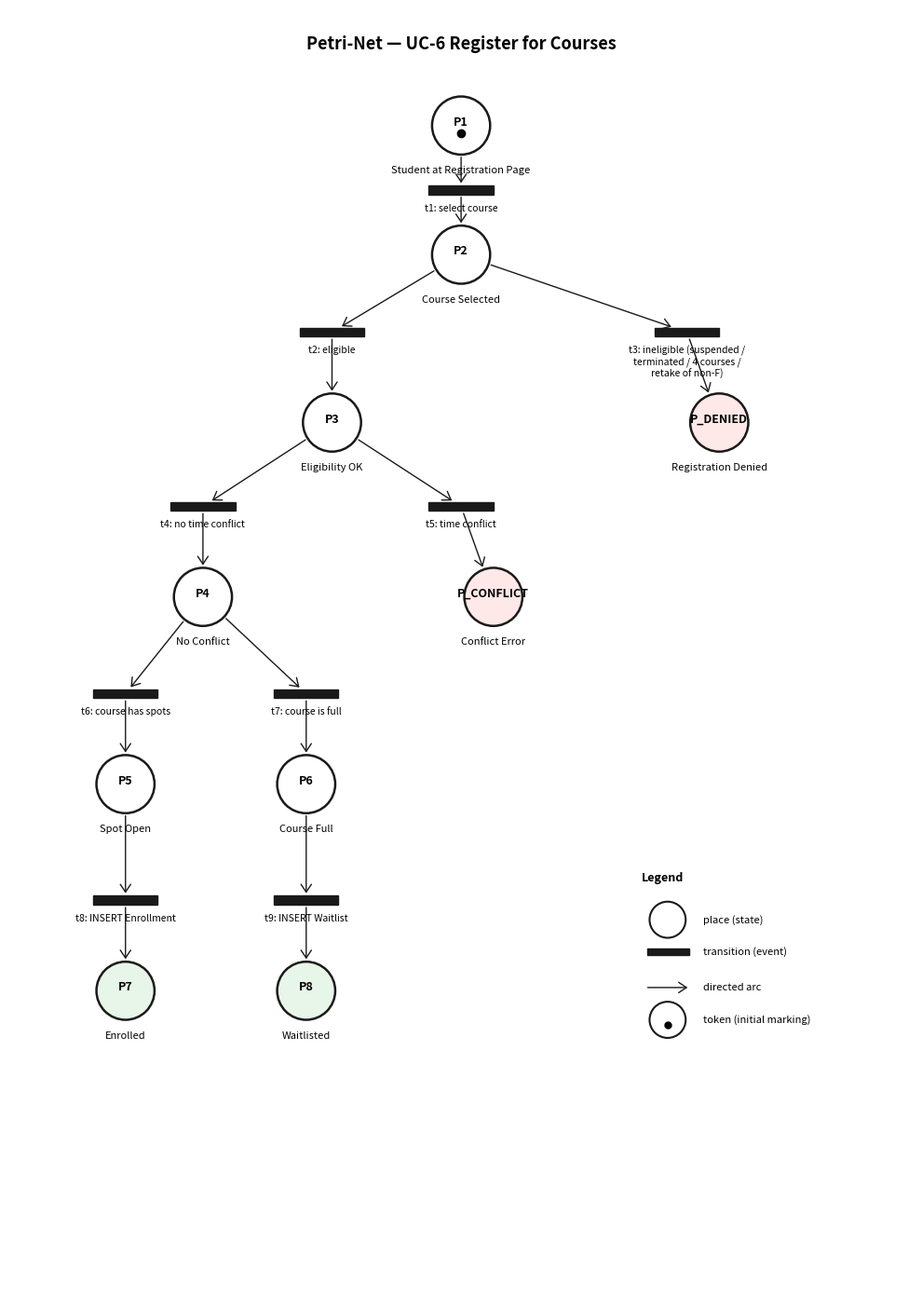

Python code for this plot: (Note: this script raises an exception after producing the figure.)
#!/usr/bin/env python3
"""Render the three Petri-net diagrams as PNGs using proper notation:

  Places       = circles (open), label written inside or beside
  Transitions  = filled black rectangles (bars)
  Arcs         = directed arrows (place -> transition or transition -> place)
  Tokens       = black dots inside a place (initial marking)
  Dashed arc   = optional inhibitor/read arc (not used here)

Each transition is labeled with its id + a short description.
Each place is labeled with its id + a short description.

Outputs:
  docs/petri_uc6.png   — UC-6  Register for Courses
  docs/petri_uc9.png   — UC-9  Assign Grades (Academic Standing)
  docs/petri_uc8.png   — UC-8  Review Submission (Taboo Filtering)
"""

import os
import math
import matplotlib.pyplot as plt
from matplotlib.patches import Circle, Rectangle, FancyArrowPatch

PLACE_RADIUS = 0.45
TRANSITION_W = 1.0
TRANSITION_H = 0.14

LINE_COLOR = "#1A1A1A"
PLACE_FACE = "#FFFFFF"
TRANSITION_FACE = "#1A1A1A"
TERMINAL_FACE = "#FFE8E8"
GOOD_FACE = "#E8F5E9"


class PetriCanvas:
    def __init__(self, figsize, xlim, ylim, title=None):
        self.fig, self.ax = plt.subplots(figsize=figsize)
        self.ax.set_xlim(*xlim)
        self.ax.set_ylim(*ylim)
        self.ax.set_aspect('equal')
        self.ax.axis('off')
        self.shapes = {}  # name -> dict(kind, cx, cy, hw, hh)
        if title:
            self.ax.text((xlim[0] + xlim[1]) / 2, ylim[1] - 0.4, title,
                         ha='center', va='top', fontsize=13, fontweight='bold')

    # ─────────────────────────────────────────────────────────
    # Shape registry
    # ─────────────────────────────────────────────────────────
    def _reg(self, name, kind, cx, cy, hw, hh):
        self.shapes[name] = {"kind": kind, "cx": cx, "cy": cy,
                             "hw": hw, "hh": hh}

    # ─────────────────────────────────────────────────────────
    # Primitives
    # ─────────────────────────────────────────────────────────
    def place(self, name, cx, cy, label="", subtitle="",
              color=PLACE_FACE, tokens=0):
        self.ax.add_patch(Circle((cx, cy), PLACE_RADIUS,
                                 linewidth=1.8, edgecolor=LINE_COLOR,
                                 facecolor=color, zorder=3))
        # Place id inside
        self.ax.text(cx, cy + 0.05, name, ha='center', va='center',
                     fontsize=9, fontweight='bold', zorder=4)
        # Token dots
        if tokens > 0:
            if tokens == 1:
                self.ax.plot(cx, cy - 0.12, 'o',
                             color='black', markersize=6, zorder=5)
            else:
                self.ax.text(cx, cy - 0.12, f"{tokens}",
                             ha='center', va='center',
                             fontsize=10, fontweight='bold', zorder=5)

        # Label text below the circle
        if label:
            self.ax.text(cx, cy - PLACE_RADIUS - 0.18, label,
                         ha='center', va='top', fontsize=8,
                         wrap=True, zorder=4)
        if subtitle:
            self.ax.text(cx, cy - PLACE_RADIUS - 0.42, subtitle,
                         ha='center', va='top', fontsize=7.5,
                         style='italic', color="#555", zorder=4)
        self._reg(name, "place", cx, cy, PLACE_RADIUS, PLACE_RADIUS)

    def transition(self, name, cx, cy, label="", vertical=False):
        """Draw a filled black rectangle (narrow bar)."""
        if vertical:
            w, h = TRANSITION_H, TRANSITION_W
        else:
            w, h = TRANSITION_W, TRANSITION_H
        self.ax.add_patch(Rectangle((cx - w/2, cy - h/2), w, h,
                                    linewidth=1.0, edgecolor=LINE_COLOR,
                                    facecolor=TRANSITION_FACE, zorder=3))
        # Label to the right of horizontal bars, or below for vertical
        if vertical:
            self.ax.text(cx + w/2 + 0.08, cy, f"{name}: {label}" if label else name,
                         ha='left', va='center', fontsize=7.5, zorder=4)
        else:
            self.ax.text(cx, cy - h/2 - 0.14,
                         f"{name}: {label}" if label else name,
                         ha='center', va='top', fontsize=7.5, zorder=4)
        self._reg(name, "transition", cx, cy, w/2, h/2)

    # ─────────────────────────────────────────────────────────
    # Edge-clip + arc drawing
    # ─────────────────────────────────────────────────────────
    def _edge_point(self, shape, tx, ty):
        cx, cy = shape["cx"], shape["cy"]
        dx, dy = tx - cx, ty - cy
        if dx == 0 and dy == 0:
            return cx, cy
        if shape["kind"] == "place":
            d = math.sqrt(dx*dx + dy*dy)
            t = shape["hw"] / d
        else:  # transition rectangle
            hw, hh = shape["hw"], shape["hh"]
            if dx == 0:    t = hh / abs(dy)
            elif dy == 0:  t = hw / abs(dx)
            else:          t = min(hw / abs(dx), hh / abs(dy))
        return cx + dx * t, cy + dy * t

    def arc(self, src, dst, label=None, via=None, curve=0.0):
        """Directed arrow from src shape edge to dst shape edge.

        via: optional (x,y) waypoint to route through.
        curve: rad amount for FancyArrowPatch connectionstyle="arc3".
        """
        S, D = self.shapes[src], self.shapes[dst]
        sx, sy = self._edge_point(S, D["cx"], D["cy"])
        dx, dy = self._edge_point(D, S["cx"], S["cy"])
        if via is not None:
            # Draw two straight arrows, first without head then with head
            self.ax.plot([sx, via[0]], [sy, via[1]], color=LINE_COLOR,
                         linewidth=1.0, zorder=1)
            arrow = FancyArrowPatch(via, (dx, dy), arrowstyle="->,head_length=6,head_width=4",
                                    color=LINE_COLOR, linewidth=1.0, zorder=1)
            self.ax.add_patch(arrow)
            if label:
                mx = (sx + via[0] + dx) / 3
                my = (sy + via[1] + dy) / 3
                self.ax.text(mx, my, label, fontsize=7, color="#444",
                             ha='center', va='center',
                             bbox=dict(facecolor='white', edgecolor='none', pad=0.6),
                             zorder=4)
            return
        arrow = FancyArrowPatch((sx, sy), (dx, dy),
                                arrowstyle="->,head_length=6,head_width=4",
                                color=LINE_COLOR, linewidth=1.0,
                                connectionstyle=f"arc3,rad={curve}",
                                zorder=1)
        self.ax.add_patch(arrow)
        if label:
            mx = (sx + dx) / 2
            my = (sy + dy) / 2
            self.ax.text(mx, my, label, fontsize=7, color="#444",
                         ha='center', va='center',
                         bbox=dict(facecolor='white', edgecolor='none', pad=0.6),
                         zorder=4)

    # ─────────────────────────────────────────────────────────
    def save(self, path, dpi=170):
        plt.savefig(path, dpi=dpi, bbox_inches='tight', facecolor='white')
        plt.close(self.fig)


# ═══════════════════════════════════════════════════════════════════════════
# UC-6 — Register for Courses
# ═══════════════════════════════════════════════════════════════════════════
def build_uc6():
    c = PetriCanvas(figsize=(14, 18), xlim=(0, 14), ylim=(0, 20),
                    title="Petri-Net — UC-6 Register for Courses")

    # Places + transitions (top-to-bottom tree)
    c.place("P1", 7.0, 18.2, "Student at Registration Page", tokens=1)
    c.transition("t1", 7.0, 17.2, "select course")
    c.place("P2", 7.0, 16.2, "Course Selected")

    c.transition("t2", 5.0, 15.0, "eligible")
    c.transition("t3", 10.5, 15.0, "ineligible (suspended /\n"
                                   "terminated / 4 courses /\n"
                                   "retake of non-F)")

    c.place("P3", 5.0, 13.6, "Eligibility OK")
    c.place("P_DENIED", 11.0, 13.6, "Registration Denied", color=TERMINAL_FACE)

    c.transition("t4", 3.0, 12.3, "no time conflict")
    c.transition("t5", 7.0, 12.3, "time conflict")

    c.place("P4", 3.0, 10.9, "No Conflict")
    c.place("P_CONFLICT", 7.5, 10.9, "Conflict Error", color=TERMINAL_FACE)

    c.transition("t6", 1.8, 9.4, "course has spots")
    c.transition("t7", 4.6, 9.4, "course is full")

    c.place("P5", 1.8, 8.0, "Spot Open")
    c.place("P6", 4.6, 8.0, "Course Full")

    c.transition("t8", 1.8, 6.2, "INSERT Enrollment")
    c.transition("t9", 4.6, 6.2, "INSERT Waitlist")

    c.place("P7", 1.8, 4.8, "Enrolled", color=GOOD_FACE)
    c.place("P8", 4.6, 4.8, "Waitlisted", color=GOOD_FACE)

    # Arcs
    c.arc("P1", "t1")
    c.arc("t1", "P2")

    c.arc("P2", "t2")
    c.arc("P2", "t3")
    c.arc("t2", "P3")
    c.arc("t3", "P_DENIED")

    c.arc("P3", "t4")
    c.arc("P3", "t5")
    c.arc("t4", "P4")
    c.arc("t5", "P_CONFLICT")

    c.arc("P4", "t6")
    c.arc("P4", "t7")
    c.arc("t6", "P5")
    c.arc("t7", "P6")

    c.arc("P5", "t8")
    c.arc("P6", "t9")
    c.arc("t8", "P7")
    c.arc("t9", "P8")

    # Legend
    lx, ly = 10.2, 4.5
    c.ax.add_patch(Circle((lx, ly + 1.4), 0.28, linewidth=1.5,
                          edgecolor=LINE_COLOR, facecolor=PLACE_FACE))
    c.ax.text(lx + 0.55, ly + 1.4, "place (state)", fontsize=8, va='center')
    c.ax.add_patch(Rectangle((lx - 0.32, ly + 0.85), 0.65, 0.1,
                             facecolor=TRANSITION_FACE, edgecolor=LINE_COLOR))
    c.ax.text(lx + 0.55, ly + 0.9, "transition (event)", fontsize=8, va='center')
    arrow = FancyArrowPatch((lx - 0.35, ly + 0.35), (lx + 0.35, ly + 0.35),
                            arrowstyle="->,head_length=6,head_width=4",
                            color=LINE_COLOR, linewidth=1.0)
    c.ax.add_patch(arrow)
    c.ax.text(lx + 0.55, ly + 0.35, "directed arc", fontsize=8, va='center')
    c.ax.add_patch(Circle((lx, ly - 0.15), 0.28, linewidth=1.5,
                          edgecolor=LINE_COLOR, facecolor=PLACE_FACE))
    c.ax.plot(lx, ly - 0.23, 'o', color='black', markersize=5)
    c.ax.text(lx + 0.55, ly - 0.15, "token (initial marking)", fontsize=8, va='center')
    c.ax.text(lx - 0.4, ly + 2.0, "Legend", fontsize=9, fontweight='bold')

    c.save(os.path.join(os.path.dirname(os.path.abspath(__file__)), "petri_uc6.png"))
    print("Saved petri_uc6.png")


# ═══════════════════════════════════════════════════════════════════════════
# UC-9 — Assign Grades (Academic Standing)
# ═══════════════════════════════════════════════════════════════════════════
def build_uc9():
    c = PetriCanvas(figsize=(16, 22), xlim=(0, 16), ylim=(0, 24),
                    title="Petri-Net — UC-9 Assign Grades & Academic Standing")

    c.place("P1", 8.0, 22.4, "Grading Period Active", tokens=1)
    c.transition("t1", 8.0, 21.4, "instructor opens grading")
    c.place("P2", 8.0, 20.4, "Student List Displayed")
    c.transition("t2", 8.0, 19.4, "assign letter grade")
    c.place("P3", 8.0, 18.4, "Grade Saved")

    c.transition("t3", 6.0, 17.1, "all graded")
    c.transition("t4", 11.5, 17.1, "period ends before all graded")

    c.place("P4", 6.0, 15.7, "Grades Finalized")
    c.place("P_WARN", 12.5, 15.7, "Instructor Warning", color=TERMINAL_FACE)

    c.transition("t5", 6.0, 14.4, "recalculate cumulative GPA")
    c.place("P5", 6.0, 13.0, "GPA Updated")

    c.transition("t6", 2.0, 11.3, "GPA < 2.0 or\ndouble-fail same course")
    c.transition("t7", 6.0, 11.3, "GPA 2.0 – 2.25")
    c.transition("t8", 10.2, 11.3, "GPA >= 2.25")

    c.place("P_TERM",   2.0, 9.4, "Student Terminated", color=TERMINAL_FACE)
    c.place("P_PROB",   6.0, 9.4, "Warning + Must Interview", color=TERMINAL_FACE)
    c.place("P6",      10.2, 9.4, "GPA Passing")

    c.transition("t9", 8.0,  7.9, "semGPA > 3.75 OR\n(cumGPA > 3.5 & semesters > 1)")
    c.transition("t10", 12.5, 7.9, "no honor threshold")

    c.place("P_HONOR", 8.0, 6.4, "Honor Roll Entry", color=GOOD_FACE)
    c.place("P_DONE", 13.0, 6.4, "Evaluation Complete", color=GOOD_FACE)

    c.transition("t11", 8.0, 4.9, "consume honor to remove\none active warning (if any)")
    c.place("P_HONOR_USED", 8.0, 3.4, "Warning Cleared", color=GOOD_FACE)

    # Arcs
    c.arc("P1", "t1"); c.arc("t1", "P2")
    c.arc("P2", "t2"); c.arc("t2", "P3")

    c.arc("P3", "t3"); c.arc("P3", "t4")
    c.arc("t3", "P4"); c.arc("t4", "P_WARN")

    c.arc("P4", "t5"); c.arc("t5", "P5")

    c.arc("P5", "t6"); c.arc("P5", "t7"); c.arc("P5", "t8")
    c.arc("t6", "P_TERM"); c.arc("t7", "P_PROB"); c.arc("t8", "P6")

    c.arc("P6", "t9"); c.arc("P6", "t10")
    c.arc("t9", "P_HONOR"); c.arc("t10", "P_DONE")

    c.arc("P_HONOR", "t11"); c.arc("t11", "P_HONOR_USED")

    c.save(os.path.join(os.path.dirname(os.path.abspath(__file__)), "petri_uc9.png"))
    print("Saved petri_uc9.png")


# ═══════════════════════════════════════════════════════════════════════════
# UC-8 — Review Submission with Taboo Filtering
# ═══════════════════════════════════════════════════════════════════════════
def build_uc8():
    c = PetriCanvas(figsize=(16, 20), xlim=(0, 16), ylim=(0, 22),
                    title="Petri-Net — UC-8 Review Submission & Taboo Filtering")

    c.place("P1", 8.0, 20.4, "Student on Reviews Page", tokens=1)
    c.transition("t1", 8.0, 19.4, "enter rating + comment")
    c.place("P2", 8.0, 18.4, "Review Submitted")
    c.transition("t2", 8.0, 17.4, "scan comment vs TabooWord list")
    c.place("P3", 8.0, 16.4, "Taboo Count Determined")

    c.transition("t3", 2.5, 14.9, "0 taboo words (publish)")
    c.transition("t4", 8.0, 14.9, "1–2 taboo words (asterisk + 1 warning)")
    c.transition("t5", 13.5, 14.9, "3+ taboo words (hide + 2 warnings)")

    c.place("P4", 2.5, 13.3, "Published", color=GOOD_FACE)
    c.place("P5", 8.0, 13.3, "Filtered, +1 Warning")
    c.place("P6", 13.5, 13.3, "Hidden, +2 Warnings")

    # Avg-rating check branch: P4 and P5 feed in (both visible); P6 does not
    c.transition("t6a", 2.5, 11.5, "compute course avg")
    c.transition("t6b", 8.0, 11.5, "compute course avg")
    c.place("P7", 5.0, 10.1, "Avg Rating Computed")

    c.transition("t9", 3.2, 8.5, "avg < 2.0")
    c.transition("t10", 6.8, 8.5, "avg >= 2.0")
    c.place("P9", 3.2, 7.1, "Instructor Warning Issued", color=TERMINAL_FACE)
    c.place("P_OK_A", 6.8, 7.1, "Course Rating OK", color=GOOD_FACE)

    # Warning-count branch: P5 and P6 feed in (both incremented warnings)
    c.transition("t7", 10.0, 11.5, "re-check warning count")
    c.transition("t8", 13.5, 11.5, "re-check warning count")
    c.place("P8", 11.8, 10.1, "Warning Count Re-Checked")

    c.transition("t11", 10.0, 8.5, "warnings >= 3")
    c.transition("t12", 13.5, 8.5, "warnings < 3")
    c.place("P10", 10.0, 7.1, "Student Suspended + $100 Fine", color=TERMINAL_FACE)
    c.place("P_OK_B", 13.5, 7.1, "Student Status OK", color=GOOD_FACE)

    # Arcs
    c.arc("P1", "t1"); c.arc("t1", "P2")
    c.arc("P2", "t2"); c.arc("t2", "P3")

    c.arc("P3", "t3"); c.arc("P3", "t4"); c.arc("P3", "t5")
    c.arc("t3", "P4"); c.arc("t4", "P5"); c.arc("t5", "P6")

    # Published path: avg check only
    c.arc("P4", "t6a"); c.arc("t6a", "P7")
    # Filtered path: avg check AND warning check (AND-split — same token both outputs)
    c.arc("P5", "t6b"); c.arc("t6b", "P7")
    c.arc("P5", "t7");  c.arc("t7", "P8")
    # Hidden path: warning check only (hidden reviews excluded from avg)
    c.arc("P6", "t8");  c.arc("t8", "P8")

    c.arc("P7", "t9");  c.arc("P7", "t10")
    c.arc("t9", "P9");  c.arc("t10", "P_OK_A")

    c.arc("P8", "t11"); c.arc("P8", "t12")
    c.arc("t11", "P10"); c.arc("t12", "P_OK_B")

    # Note about the AND-split
    c.ax.text(8.0, 2.4,
              "Note: the filtered-review branch (P5 → t6b and P5 → t7) is an AND-split — a\n"
              "single review triggers both the course-rating check (via P7) and the student-warning\n"
              "count check (via P8) in parallel. Hidden reviews (P6) do not contribute to the course\n"
              "average and therefore bypass the rating-check branch.",
              ha='center', va='center', fontsize=8.5, style='italic', color="#333",
              bbox=dict(facecolor='#F8F8F8', edgecolor='#CCC', pad=6))

    c.save(os.path.join(os.path.dirname(os.path.abspath(__file__)), "petri_uc8.png"))
    print("Saved petri_uc8.png")


if __name__ == "__main__":
    build_uc6()
    build_uc9()
    build_uc8()
